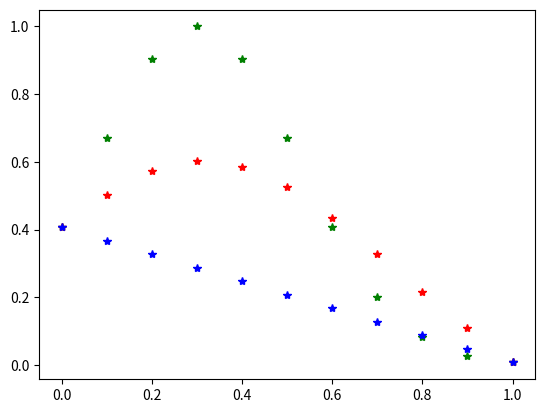

Write the Python code that produced this figure.
import numpy as np
import matplotlib.pyplot as plt

Tfinal = 1.0
L = 1.0

def ExplChaleur(Tini, Nx):                
    dx = L/Nx
    a = 0.4
    dt = a*dx*dx
    alpha =  dt/(dx*dx)
    Nt = int(Tfinal/dt) + 1
    Lt = np.linspace(0,Tfinal,Nt+1)
    Lx = np.linspace(0,L,Nx+1)
    T = np.zeros((Nt+1,Nx+1)) 
    T[0,:] = Tini(Lx)
    for n in range(Nt):
        T[n+1,0] = Tini(0.0)
        for i in range(1,Nx):
            T[n + 1, i] = T[n, i] +alpha*(T[n, i + 1] - 2*T[n, i] + T[n, i - 1] )
        T[n+1,-1] = Tini(L)
    return T,Lx

def Tini(x): return np.exp(-10.0 * (x-0.3)**2)

Res1,Espace1 = ExplChaleur(Tini, 10)
plt.plot(Espace1,Res1[0,:],"*g",label = "Temps initial")
plt.plot(Espace1,Res1[10,:],"*r",label = "Temps initial")
plt.plot(Espace1,Res1[-1,:],"*b",label = "Euler explicite Temps final")













